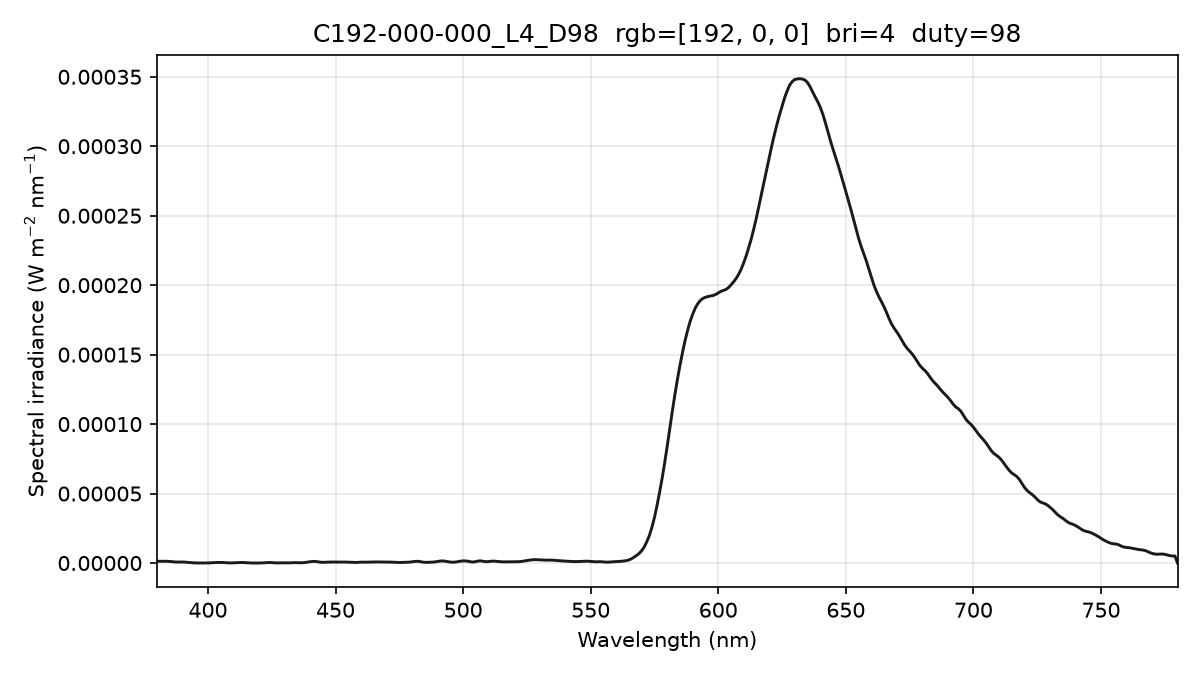

Values plotted in this chart, from the file beside it:
wavelength_nm, spectral_irradiance_W_m2_nm, spectral_irradiance_std_W_m2_nm, spectral_irradiance_uW_cm2_nm, photon_irradiance_photons_m2_s_nm
380, 1.28211962e-06, 2.80873230e-07, 1.28211962e-04, 2.45264906e+12
381, 1.28211962e-06, 2.80873230e-07, 1.28211962e-04, 2.45910340e+12
382, 1.28211962e-06, 2.80873230e-07, 1.28211962e-04, 2.46555774e+12
383, 1.27513866e-06, 1.57168050e-07, 1.27513866e-04, 2.45855232e+12
384, 1.25933243e-06, 4.83701036e-07, 1.25933243e-04, 2.43441647e+12
385, 1.16257177e-06, 6.61318846e-07, 1.16257177e-04, 2.25322090e+12
386, 9.91837703e-07, 3.70439544e-07, 9.91837703e-05, 1.92730827e+12
387, 7.92850944e-07, 4.29155126e-07, 7.92850944e-05, 1.54463468e+12
388, 7.03673799e-07, 7.08291683e-07, 7.03673799e-05, 1.37444186e+12
389, 7.24306286e-07, 6.48452669e-07, 7.24306286e-05, 1.41838824e+12
390, 7.35948920e-07, 4.41274908e-07, 7.35948920e-05, 1.44489253e+12
391, 6.51283568e-07, 2.98141103e-07, 6.51283568e-05, 1.28194722e+12
392, 4.74978782e-07, 2.38400391e-07, 4.74978782e-05, 9.37310633e+11
393, 3.06440149e-07, 2.14838824e-07, 3.06440149e-05, 6.06263584e+11
394, 1.67052519e-07, 1.56104772e-07, 1.67052519e-05, 3.31338970e+11
395, 7.62377872e-08, 7.26887843e-08, 7.62377872e-06, 1.51597014e+11
396, 2.95311141e-08, 3.52954179e-08, 2.95311141e-06, 5.88705760e+10
397, 2.69325028e-08, 4.66484632e-08, 2.69325028e-06, 5.38257993e+10
398, 3.74490855e-08, 5.48583302e-08, 3.74490855e-06, 7.50321786e+10
399, 4.05922437e-08, 4.27281759e-08, 4.05922437e-06, 8.15340886e+10
400, 5.62992754e-08, 2.02225027e-08, 5.62992754e-06, 1.13366846e+11
401, 1.31975993e-07, 4.54772144e-08, 1.31975993e-05, 2.66417395e+11
402, 2.68093565e-07, 1.71653841e-07, 2.68093565e-05, 5.42544932e+11
403, 3.94101291e-07, 2.80295181e-07, 3.94101291e-05, 7.99532591e+11
404, 4.50549739e-07, 3.13427365e-07, 4.50549739e-05, 9.16320443e+11
405, 4.32262100e-07, 3.05734025e-07, 4.32262100e-05, 8.81303409e+11
406, 3.53338842e-07, 2.78250859e-07, 3.53338842e-05, 7.22172061e+11
407, 2.32725729e-07, 2.01369355e-07, 2.32725729e-05, 4.76828359e+11
408, 1.17702678e-07, 1.13994212e-07, 1.17702678e-05, 2.41751833e+11
409, 8.38248933e-08, 1.22639668e-07, 8.38248933e-06, 1.72591572e+11
410, 1.31092374e-07, 2.27058652e-07, 1.31092374e-05, 2.70573059e+11
411, 2.22974772e-07, 2.50288969e-07, 2.22974772e-05, 4.61339688e+11
412, 3.20930820e-07, 2.84344142e-07, 3.20930820e-05, 6.65628501e+11
413, 3.93373741e-07, 5.14908935e-07, 3.93373741e-05, 8.17859468e+11
414, 3.67714690e-07, 5.86752730e-07, 3.67714690e-05, 7.66363105e+11
415, 2.43452591e-07, 4.21672257e-07, 2.43452591e-05, 5.08611020e+11
416, 9.85422713e-08, 1.70680221e-07, 9.85422713e-06, 2.06366485e+11
417, 1.73914147e-08, 3.01228138e-08, 1.73914147e-06, 3.65085204e+10
418, 0.00000000e+00, 0.00000000e+00, 0.00000000e+00, 0.00000000e+00
419, 0.00000000e+00, 0.00000000e+00, 0.00000000e+00, 0.00000000e+00
420, 0.00000000e+00, 0.00000000e+00, 0.00000000e+00, 0.00000000e+00
421, 3.55727364e-08, 5.07596704e-08, 3.55727364e-06, 7.53915441e+10
422, 1.35414507e-07, 1.93226511e-07, 1.35414507e-05, 2.87674199e+11
423, 2.99525299e-07, 4.27400498e-07, 2.99525299e-05, 6.37818549e+11
424, 3.68680553e-07, 5.22344599e-07, 3.68680553e-05, 7.86935894e+11
425, 3.10743638e-07, 4.32131535e-07, 3.10743638e-05, 6.64835871e+11
426, 1.62311572e-07, 2.09821756e-07, 1.62311572e-05, 3.48082629e+11
427, 1.02721796e-07, 1.15797183e-07, 1.02721796e-05, 2.20807463e+11
428, 1.35414594e-07, 1.55856200e-07, 1.35414594e-05, 2.91764540e+11
429, 1.76422183e-07, 2.10890481e-07, 1.76422183e-05, 3.81007699e+11
430, 1.59975480e-07, 1.85277788e-07, 1.59975480e-05, 3.46294142e+11
431, 1.06363795e-07, 1.10464065e-07, 1.06363795e-05, 2.30777977e+11
432, 1.21684540e-07, 1.44818594e-07, 1.21684540e-05, 2.64632036e+11
433, 2.16021319e-07, 2.95626221e-07, 2.16021319e-05, 4.70877325e+11
434, 2.98156951e-07, 4.26140821e-07, 2.98156951e-05, 6.51415271e+11
435, 2.77992061e-07, 4.04334566e-07, 2.77992061e-05, 6.08758332e+11
436, 1.76377414e-07, 2.33923241e-07, 1.76377414e-05, 3.87126345e+11
437, 1.96376660e-07, 5.32097936e-08, 1.96376660e-05, 4.32010771e+11
438, 3.69362383e-07, 1.38822128e-07, 3.69362383e-05, 8.14423022e+11
439, 6.58950982e-07, 2.95183082e-07, 6.58950982e-05, 1.45626663e+12
... 341 more rows
